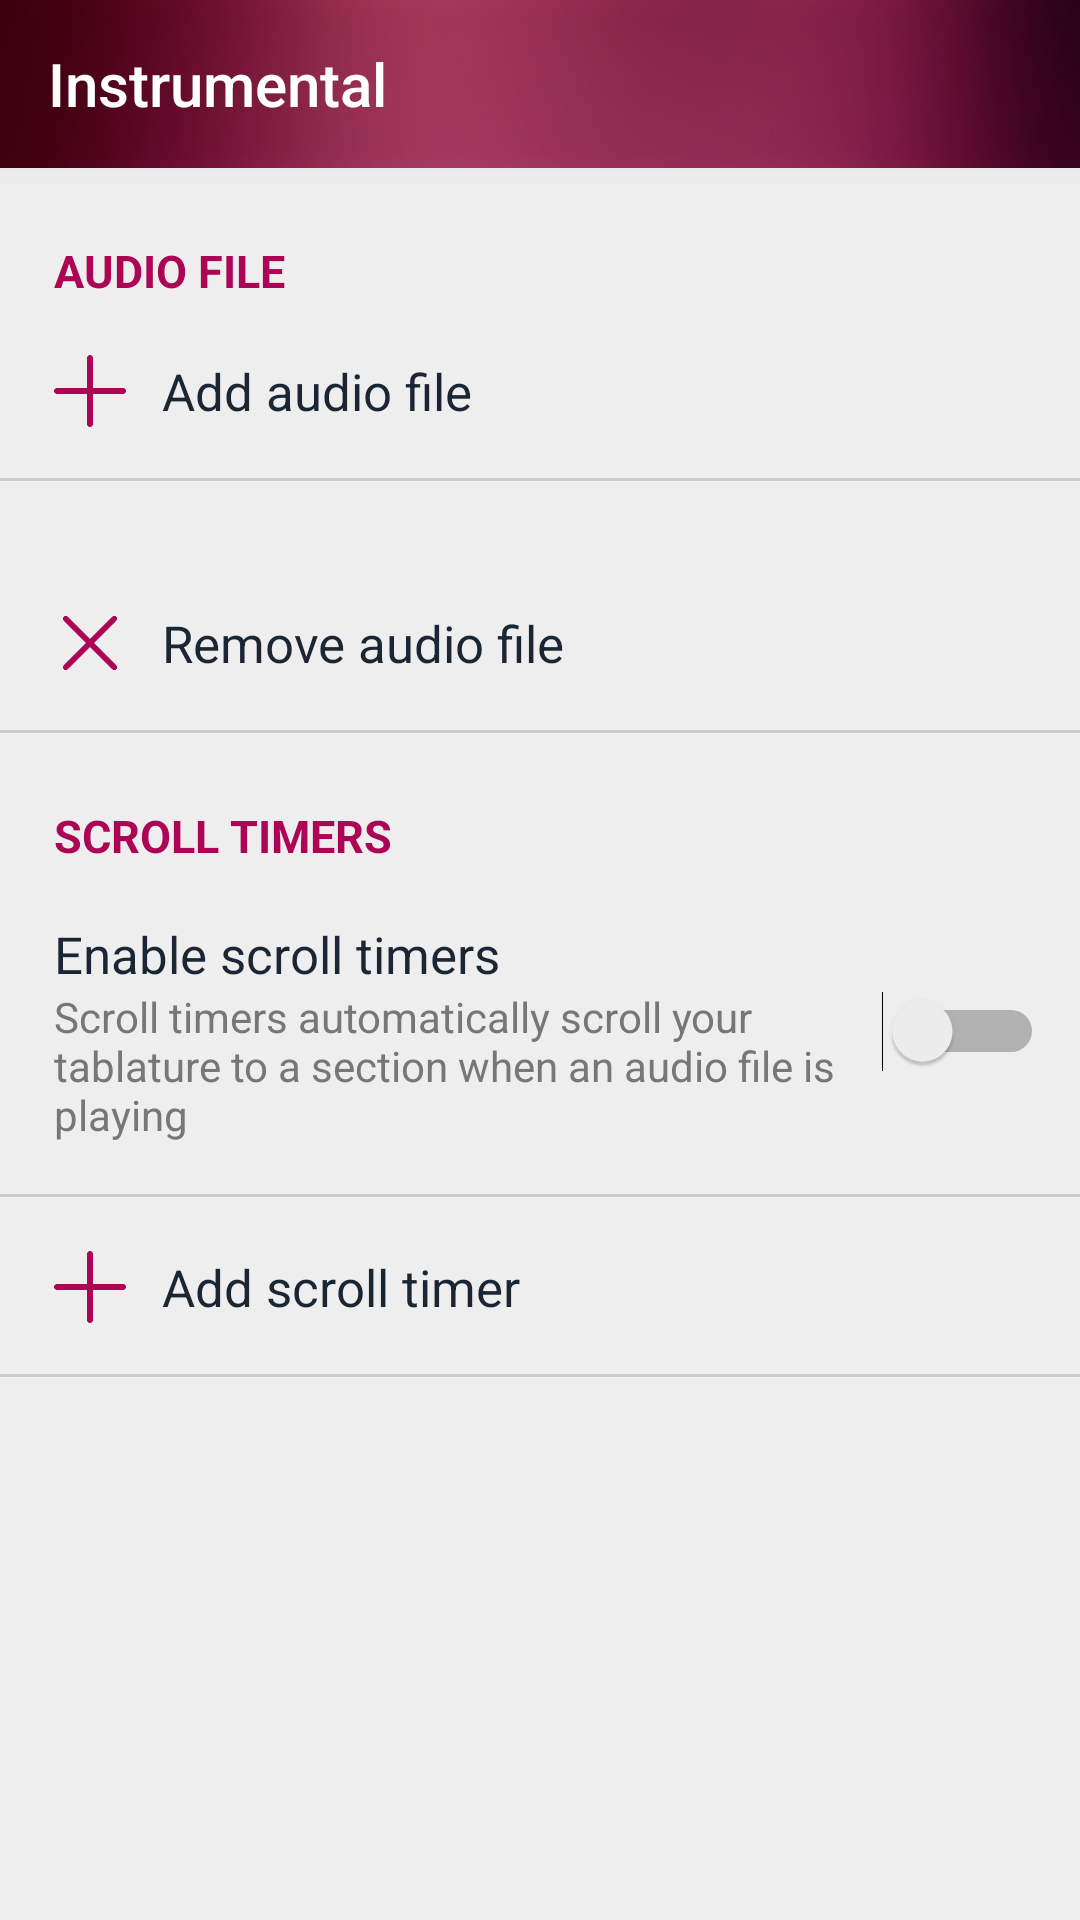

Reconstruct the res/layout file that produces this screen, plus the resources it refers to.
<!-- AndroidManifest.xml: application theme AppTheme -->
<!-- res/layout/activity_instrumental.xml -->
<?xml version="1.0" encoding="utf-8"?>
<LinearLayout xmlns:android="http://schemas.android.com/apk/res/android"
    xmlns:app="http://schemas.android.com/apk/res-auto"
    xmlns:tools="http://schemas.android.com/tools"
    android:layout_width="match_parent"
    android:layout_height="match_parent"
    android:background="@drawable/image_background"
    android:orientation="vertical"
    tools:context="com.mivas.myharmonicasongs.InstrumentalActivity">

    <android.support.v7.widget.Toolbar
        android:id="@+id/toolbar"
        android:layout_width="match_parent"
        android:layout_height="?attr/actionBarSize"
        android:background="@color/black_30"
        android:elevation="4dp"
        android:theme="@style/ThemeOverlay.AppCompat.ActionBar"
        app:popupTheme="@style/ThemeOverlay.AppCompat.Light"
        app:theme="@style/ToolbarBackArrow"
        app:title="@string/instrumental_activity_text_instrumental"
        app:titleTextColor="@color/white" />

    <ScrollView
        android:layout_width="match_parent"
        android:layout_height="match_parent"
        android:background="@color/greyEE">

        <LinearLayout
            android:layout_width="match_parent"
            android:layout_height="wrap_content"
            android:orientation="vertical"
            android:scrollbars="none">

            <TextView
                android:layout_width="wrap_content"
                android:layout_height="wrap_content"
                android:layout_marginLeft="@dimen/bu1_5"
                android:layout_marginTop="@dimen/bu2"
                android:text="@string/instrumental_activity_text_audio_file"
                android:textColor="@color/colorPrimary"
                android:textSize="@dimen/text_size_30px"
                android:textStyle="bold" />

            <RelativeLayout
                android:id="@+id/view_add_audio_file"
                android:layout_width="match_parent"
                android:layout_height="@dimen/bu5"
                android:background="?android:attr/selectableItemBackground"
                android:clickable="true">

                <ImageView
                    android:layout_width="@dimen/bu2"
                    android:layout_height="@dimen/bu2"
                    android:layout_centerVertical="true"
                    android:layout_marginLeft="@dimen/bu1_5"
                    android:src="@drawable/icon_plus3" />

                <TextView
                    android:layout_width="wrap_content"
                    android:layout_height="wrap_content"
                    android:layout_centerVertical="true"
                    android:layout_marginLeft="@dimen/bu4_5"
                    android:text="@string/instrumental_activity_text_add_audio_file"
                    android:textColor="@color/black"
                    android:textSize="@dimen/text_size_34px" />

                <View
                    android:layout_width="match_parent"
                    android:layout_height="1dp"
                    android:layout_alignParentBottom="true"
                    android:background="@color/greyCC" />
            </RelativeLayout>

            <TextView
                android:id="@+id/text_audio_file"
                android:layout_width="wrap_content"
                android:layout_height="@dimen/bu2"
                android:layout_marginLeft="@dimen/bu1_5"
                android:layout_marginRight="@dimen/bu2"
                android:gravity="bottom"
                android:textColor="@color/green"
                android:textSize="@dimen/text_size_28px" />


            <RelativeLayout
                android:id="@+id/view_remove_audio_file"
                android:layout_width="match_parent"
                android:layout_height="@dimen/bu5"
                android:background="?android:attr/selectableItemBackground"
                android:clickable="true">

                <ImageView
                    android:layout_width="@dimen/bu1_5"
                    android:layout_height="@dimen/bu1_5"
                    android:layout_centerVertical="true"
                    android:layout_marginLeft="@dimen/bu1_75"
                    android:src="@drawable/icon_delete3" />

                <TextView
                    android:layout_width="wrap_content"
                    android:layout_height="wrap_content"
                    android:layout_centerVertical="true"
                    android:layout_marginLeft="@dimen/bu4_5"
                    android:text="@string/instrumental_activity_text_remove_audio_file"
                    android:textColor="@color/black"
                    android:textSize="@dimen/text_size_34px" />

                <View
                    android:layout_width="match_parent"
                    android:layout_height="1dp"
                    android:layout_alignParentBottom="true"
                    android:background="@color/greyCC" />
            </RelativeLayout>

            <TextView
                android:layout_width="wrap_content"
                android:layout_height="wrap_content"
                android:layout_marginLeft="@dimen/bu1_5"
                android:layout_marginTop="@dimen/bu2"
                android:text="@string/instrumental_activity_text_scroll_timers"
                android:textColor="@color/colorPrimary"
                android:textSize="@dimen/text_size_30px"
                android:textStyle="bold" />

            <RelativeLayout
                android:layout_width="match_parent"
                android:layout_height="wrap_content">

                <LinearLayout
                    android:layout_width="wrap_content"
                    android:layout_height="wrap_content"
                    android:layout_centerVertical="true"
                    android:layout_marginBottom="@dimen/bu1_5"
                    android:layout_marginRight="@dimen/bu5"
                    android:layout_marginTop="@dimen/bu1_5"
                    android:orientation="vertical">

                    <TextView
                        android:layout_width="wrap_content"
                        android:layout_height="wrap_content"
                        android:layout_marginLeft="@dimen/bu1_5"
                        android:text="@string/instrumental_activity_text_enable_scroll_timers"
                        android:textColor="@color/black"
                        android:textSize="@dimen/text_size_34px" />

                    <TextView
                        android:layout_width="wrap_content"
                        android:layout_height="wrap_content"
                        android:layout_marginLeft="@dimen/bu1_5"
                        android:text="@string/instrumental_activity_text_enable_scroll_timers_description"
                        android:textColor="@color/grey77"
                        android:textSize="@dimen/text_size_28px" />
                </LinearLayout>

                <Switch
                    android:id="@+id/switch_enable_scroll_timers"
                    android:layout_width="wrap_content"
                    android:layout_height="wrap_content"
                    android:layout_alignParentRight="true"
                    android:layout_centerVertical="true"
                    android:layout_marginRight="@dimen/bu1" />

                <View
                    android:layout_width="match_parent"
                    android:layout_height="1dp"
                    android:layout_alignParentBottom="true"
                    android:background="@color/greyCC" />
            </RelativeLayout>

            <LinearLayout
                android:id="@+id/layout_scroll_timers"
                android:layout_width="wrap_content"
                android:orientation="vertical"
                android:layout_height="match_parent">

                <android.support.v7.widget.RecyclerView
                    android:id="@+id/list_scroll_timers"
                    android:layout_width="match_parent"
                    android:layout_height="wrap_content" />

                <RelativeLayout
                    android:id="@+id/view_add_scroll_timer"
                    android:layout_width="match_parent"
                    android:layout_height="@dimen/bu5"
                    android:background="?android:attr/selectableItemBackground"
                    android:clickable="true">

                    <ImageView
                        android:layout_width="@dimen/bu2"
                        android:layout_height="@dimen/bu2"
                        android:layout_centerVertical="true"
                        android:layout_marginLeft="@dimen/bu1_5"
                        android:src="@drawable/icon_plus3" />

                    <TextView
                        android:layout_width="wrap_content"
                        android:layout_height="wrap_content"
                        android:layout_centerVertical="true"
                        android:layout_marginLeft="@dimen/bu4_5"
                        android:text="@string/instrumental_activity_text_add_scroll_timer"
                        android:textColor="@color/black"
                        android:textSize="@dimen/text_size_34px" />

                    <View
                        android:layout_width="match_parent"
                        android:layout_height="1dp"
                        android:layout_alignParentBottom="true"
                        android:background="@color/greyCC" />
                </RelativeLayout>
            </LinearLayout>
        </LinearLayout>
    </ScrollView>

</LinearLayout>
<!-- resources referenced by this layout -->
<resources>
  <color name="black">#1A2634</color>
  <color name="black_30">#4A000000</color>
  <color name="colorPrimary">#ad0556</color>
  <color name="green">#1CC194</color>
  <color name="grey77">#777777</color>
  <color name="greyCC">#CCCCCC</color>
  <color name="greyEE">#EEEEEE</color>
  <color name="white">#FFFFFF</color>
  <dimen name="bu1">12dp</dimen>
  <dimen name="bu1_5">18dp</dimen>
  <dimen name="bu1_75">21dp</dimen>
  <dimen name="bu2">24dp</dimen>
  <dimen name="bu4_5">54dp</dimen>
  <dimen name="bu5">60dp</dimen>
  <dimen name="text_size_28px">14sp</dimen>
  <dimen name="text_size_30px">15sp</dimen>
  <dimen name="text_size_34px">17sp</dimen>
  <!-- drawable icon_delete3: png bitmap (drawable-xhdpi, 1664 bytes) -->
  <!-- drawable icon_plus3: png bitmap (drawable-xhdpi, 1030 bytes) -->
  <!-- drawable image_background: jpg bitmap (drawable-xhdpi, 248485 bytes) -->
  <string name="instrumental_activity_text_add_audio_file">Add audio file</string>
  <string name="instrumental_activity_text_add_scroll_timer">Add scroll timer</string>
  <string name="instrumental_activity_text_audio_file">AUDIO FILE</string>
  <string name="instrumental_activity_text_enable_scroll_timers">Enable scroll timers</string>
  <string name="instrumental_activity_text_enable_scroll_timers_description">Scroll timers automatically scroll your tablature to a section when an audio file is playing</string>
  <string name="instrumental_activity_text_instrumental">Instrumental</string>
  <string name="instrumental_activity_text_remove_audio_file">Remove audio file</string>
  <string name="instrumental_activity_text_scroll_timers">SCROLL TIMERS</string>
  <style name="ToolbarBackArrow" parent="AppTheme">
          <item name="android:textColorSecondary">@color/white</item>
      </style>
  <style name="AppTheme" parent="Theme.AppCompat.Light.NoActionBar">
          
          <item name="colorPrimary">@color/colorPrimary</item>
          <item name="colorPrimaryDark">@color/colorPrimaryDark</item>
          <item name="colorAccent">@color/colorAccent</item>
          <item name="android:actionOverflowButtonStyle">@style/CustomOverflow</item>
  
      </style>
  <color name="colorPrimaryDark">#3C010B</color>
  <color name="colorAccent">#ad0556</color>
  <style name="CustomOverflow" parent="Widget.AppCompat.ActionButton.Overflow">
          <item name="android:src">@drawable/icon_overflow</item>
      </style>
  <!-- drawable icon_overflow: png bitmap (drawable-xhdpi, 500 bytes) -->
</resources>
